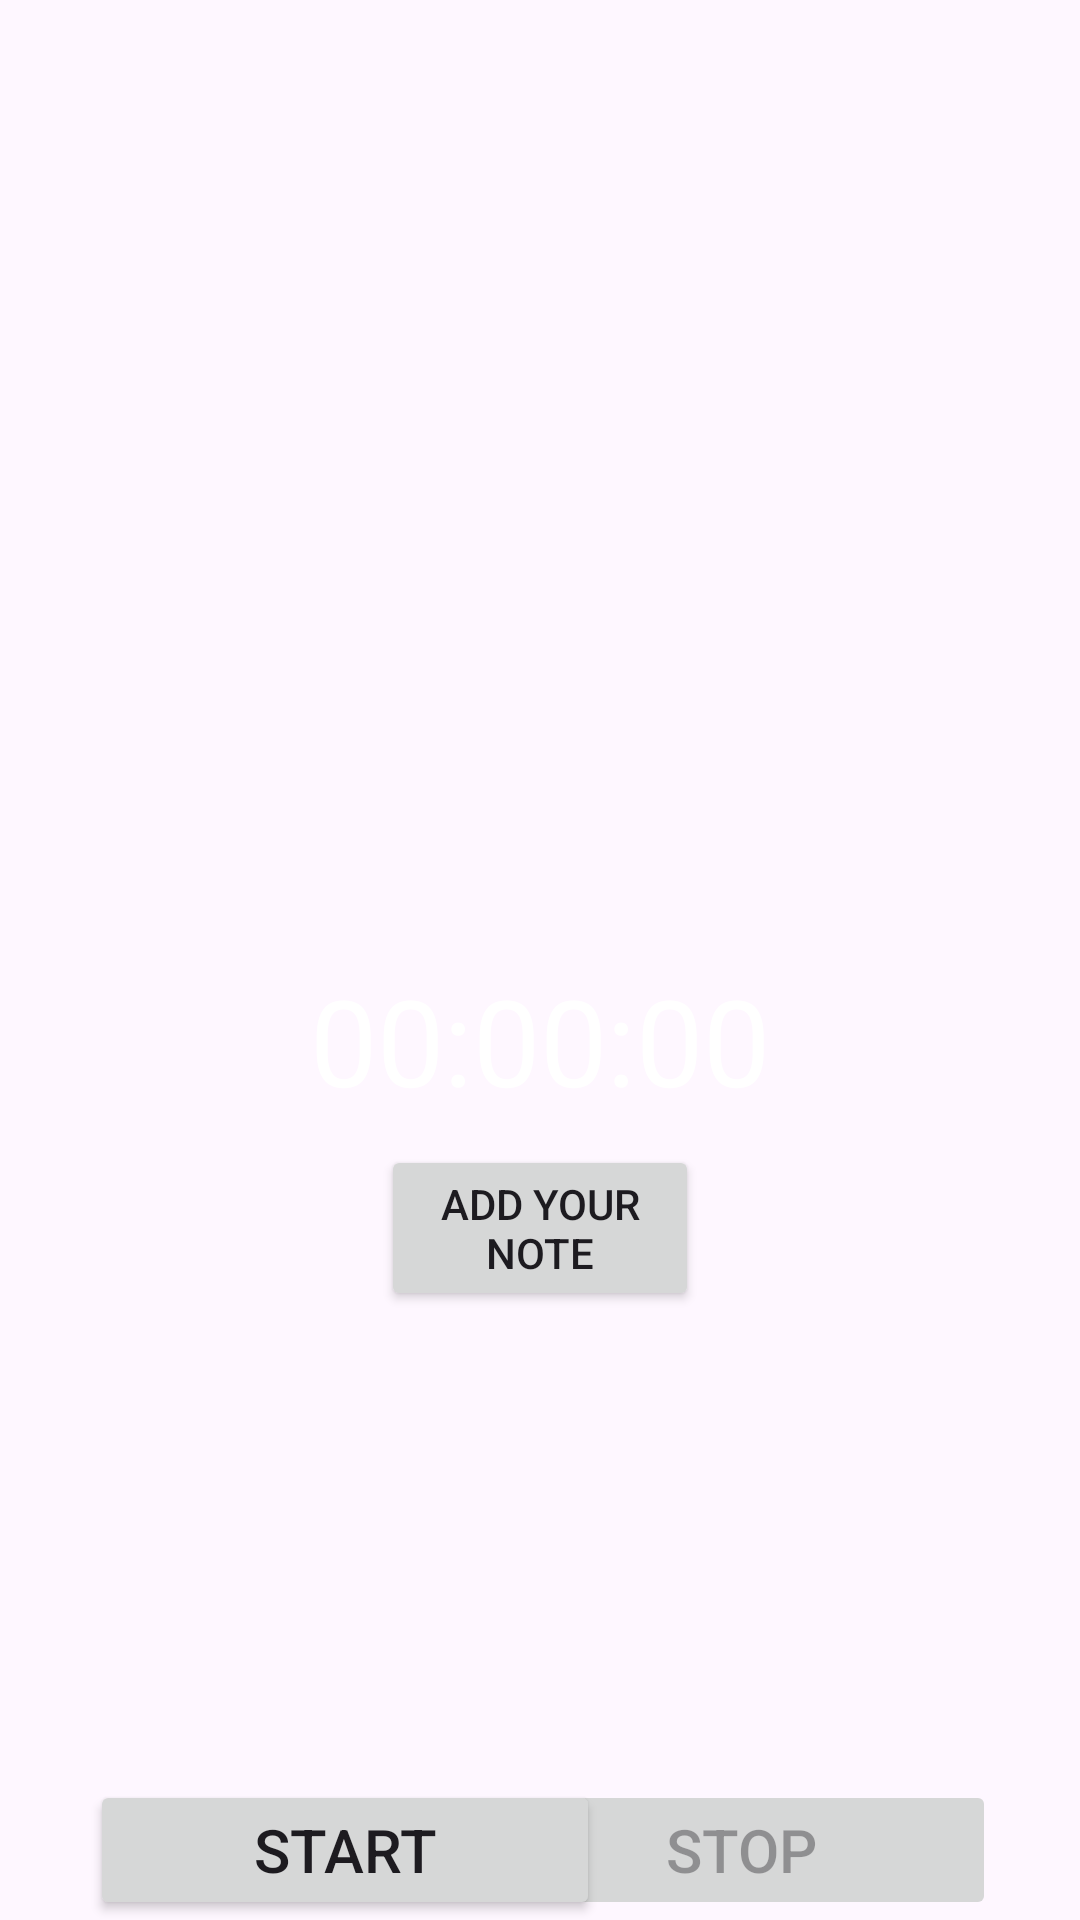

Here is an Android app screen rendered from its layout file. Give the layout XML and the strings, colors and styles it references.
<!-- AndroidManifest.xml: application theme Theme.MADsharedPreference -->
<!-- res/layout/activity_stopwach.xml -->
<?xml version="1.0" encoding="utf-8"?>
<LinearLayout
    xmlns:android="http://schemas.android.com/apk/res/android"
    xmlns:app="http://schemas.android.com/apk/res-auto"
    xmlns:tools="http://schemas.android.com/tools"
    android:layout_width="match_parent"
    android:layout_height="match_parent"
    android:orientation="vertical"
    android:gravity="center_vertical"
    tools:context=".MainActivity"
    android:background="@drawable/stop">

    <TextView
        android:layout_width="wrap_content"
        android:layout_height="wrap_content"
        android:id="@+id/timerText"
        android:text="00:00:00"
        android:textAlignment="center"
        android:textSize="40sp"
        android:layout_marginTop="320dp"
        android:layout_gravity="center_horizontal"
        android:textColor="@color/white" />

    <RelativeLayout

        android:layout_width="match_parent"
        android:layout_height="wrap_content">

        <Button
            android:id="@+id/startBtn"
            android:layout_width="170dp"
            android:layout_height="wrap_content"
            android:layout_marginStart="30dp"
            android:layout_marginTop="220dp"
            android:padding="8dp"
            android:text="Start"
            android:textSize="20sp" />

        <Button
            android:id="@+id/stoptBtn"
            android:layout_width="170dp"
            android:layout_height="wrap_content"
            android:layout_alignParentEnd="true"
            android:layout_marginTop="220dp"
            android:layout_marginEnd="28dp"
            android:enabled="false"
            android:padding="8dp"
            android:text="Stop"
            android:textSize="20sp" />

        <Button
            android:id="@+id/resetBtn"
            android:layout_width="match_parent"
            android:layout_height="wrap_content"
            android:layout_below="@id/startBtn"
            android:layout_marginTop="10dp"
            android:enabled="false"
            android:text="Reset"
            android:textSize="20sp" />

        <Button
            android:id="@+id/addnote"
            android:layout_width="156dp"
            android:layout_height="wrap_content"
            android:layout_above="@+id/resetBtn"
            android:layout_alignParentStart="true"
            android:layout_alignParentEnd="true"
            android:layout_marginStart="127dp"
            android:layout_marginEnd="127dp"
            android:layout_marginBottom="203dp"
            android:text="Add Your Note" />


    </RelativeLayout>


</LinearLayout>
<!-- resources referenced by this layout -->
<resources>
  <style name="Theme.MADsharedPreference" parent="Base.Theme.MADsharedPreference" />
  <style name="Base.Theme.MADsharedPreference" parent="Theme.Material3.DayNight.NoActionBar">
          
           <item name="colorPrimary">@color/red</item>
          <item name="colorPrimaryVariant">@color/red</item>
          <item name="android:statusBarColor">@color/red</item>
  
      </style>
  <!-- not gathered from this repository: default colours our renderer supplied (Android Studio template values) -->
  <color name="white">#FFFFFFFF</color>
</resources>
